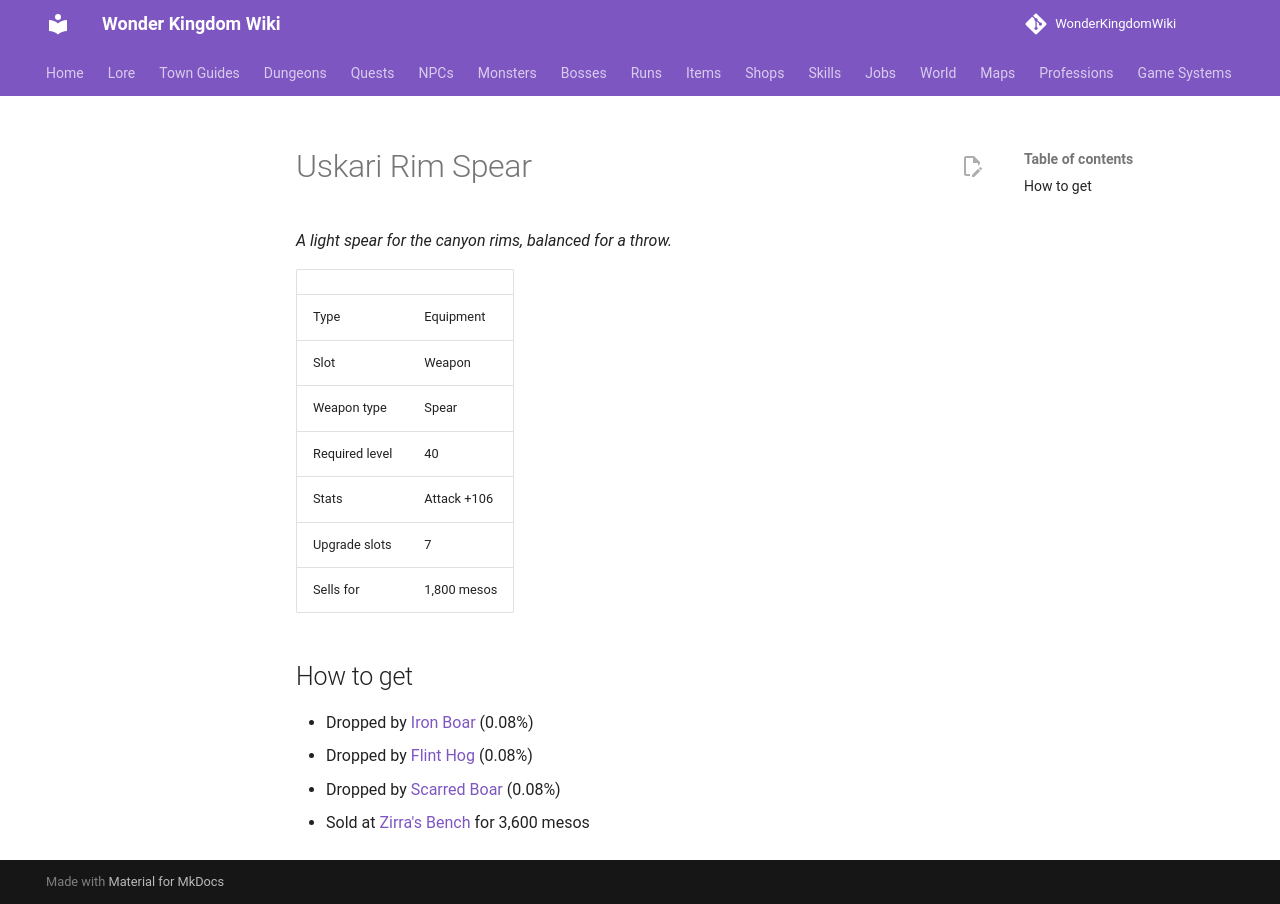

repository: alonohana627/WonderKingdomWiki · page: items/uskari_rim_spear/index.html · generator: mkdocs

<!-- Generated by tools/generate.py from GameLib. Do not edit: changes are overwritten. -->

# Uskari Rim Spear

*A light spear for the canyon rims, balanced for a throw.*

|  |  |
|---|---|
| Type | Equipment |
| Slot | Weapon |
| Weapon type | Spear |
| Required level | 40 |
| Stats | Attack +106 |
| Upgrade slots | 7 |
| Sells for | 1,800 mesos |

## How to get

- Dropped by [Iron Boar](../monsters/iron_boar.md) (0.08%)
- Dropped by [Flint Hog](../monsters/flint_hog.md) (0.08%)
- Dropped by [Scarred Boar](../monsters/scarred_boar.md) (0.08%)
- Sold at [Zirra's Bench](../shops/midbarium_zirra.md) for 3,600 mesos
